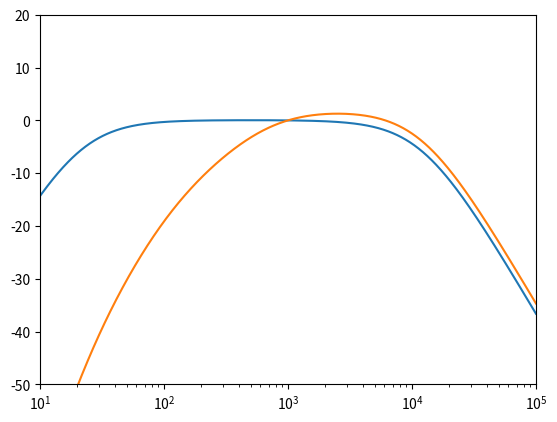

Source code (Python): (Note: this script raises an exception after producing the figure.)
import numpy as np
import scipy as sc
import scipy.spatial
import matplotlib.pyplot as plt
import scipy.signal as sig

%matplotlib notebook
f=np.logspace(0,5,1000)
plt.semilogx(f,20*np.log10(((12194**2)*(f**2))/((f**2+20.6**2)*(f**2+12194**2)))+0.06)
plt.semilogx(f,20*np.log10(((12194**2)*(f**4))/((f**2+20.6**2)*np.sqrt((f**2+107.7**2)*(f**2+737.9**2))*(f**2+12194**2)))+2.00)
plt.ylim(-50,20)
plt.xlim(10,100e3)
plt.grid(b=True, which='major', color='grey', linestyle='-')
plt.grid(b=True, which='minor', color='lightgrey', linestyle='--')

129.4/48000

76655/48000/np.pi

76655/2/np.pi

aC1=np.convolve([1,129.4],[1,129.4])
aC2=np.convolve([1,76655],[1,76655])
AC=np.convolve(aC1,aC2)
BC=[5.91797e9,0,0]
AC

aA1=np.convolve([1,129.4],[1,129.4])
aA2=np.convolve([1,76655],[1,76655])
aA3=[1,676.7]
aA4=[1,4636]
AA=np.convolve(np.convolve(aA3,aA4),np.convolve(aA1,aA2))
BA=[7.39705e9,0,0,0,0]
AA

%matplotlib notebook
fqz=2*np.pi*np.logspace(0, np.log10(24000), 1024)
w,h = sig.freqs(BA,AA,worN=fqz)
plt.semilogx(w/2/np.pi, 20 * np.log10(abs(h)))
b,a=sig.bilinear(BA, AA, fs=48000)
wz, hz = sig.freqz(b,a,fqz/48000)
plt.semilogx(wz/2/np.pi*48000, 20 * np.log10(abs(hz)))

w,h = sig.freqs(BC,AC,worN=fqz)
plt.semilogx(w/2/np.pi, 20 * np.log10(abs(h)))
b,a=sig.bilinear(BC, AC, fs=48000)
wz, hz = sig.freqz(b,a,fqz/48000)
plt.semilogx(wz/2/np.pi*48000, 20 * np.log10(abs(hz)))
plt.semilogx(f,20*np.log10(((12194**2)*(f**2))/((f**2+20.6**2)*(f**2+12194**2)))+0.06)
plt.semilogx(f,20*np.log10(((12194**2)*(f**4))/((f**2+20.6**2)*np.sqrt((f**2+107.7**2)*(f**2+737.9**2))*(f**2+12194**2)))+2.00)


plt.ylim(-50,20)
plt.xlim(10,100e3)
plt.grid(b=True, which='major', color='grey', linestyle='-')
plt.grid(b=True, which='minor', color='lightgrey', linestyle='--')

%matplotlib notebook
fqz=2*np.pi*np.logspace(0, np.log10(24000), 1024)
w,h = sig.freqs(BC,AC,worN=fqz)
plt.semilogx(w/2/np.pi, 20 * np.log10(abs(h)))
b,a=sig.bilinear(BC, AC, fs=48000)
wz, hz = sig.freqz(b,a,fqz/48000)
plt.semilogx(wz/2/np.pi*48000, 20 * np.log10(abs(hz)))
plt.ylim(-50,20)
plt.xlim(10,100e3)
plt.grid(b=True, which='major', color='grey', linestyle='-')
plt.grid(b=True, which='minor', color='lightgrey', linestyle='--')

a

b

t1=[1,107.7*np.pi*2]
t2=[1,737.9*np.pi*2]
T1=np.convolve(t1,t1)
t=np.convolve(np.convolve(t1,t1),np.convolve(t2,t2))

sig.deconvolve(t,[1,5.313e3,np.sqrt(t[-1])])

t

np.sqrt(t[-1])

def tfunc(x):
    g=x[0]+x[1]*1j
    r=np.convolve([1,g,np.sqrt(t[-1])],[1,g,np.sqrt(t[-1])])-t
    return (np.sum(np.abs(r)))

res=sc.optimize.minimize(tfunc,[3000,2000])

res.x

tfunc([res.x[0],0])

aT,np.convolve(aA3,aA4)

